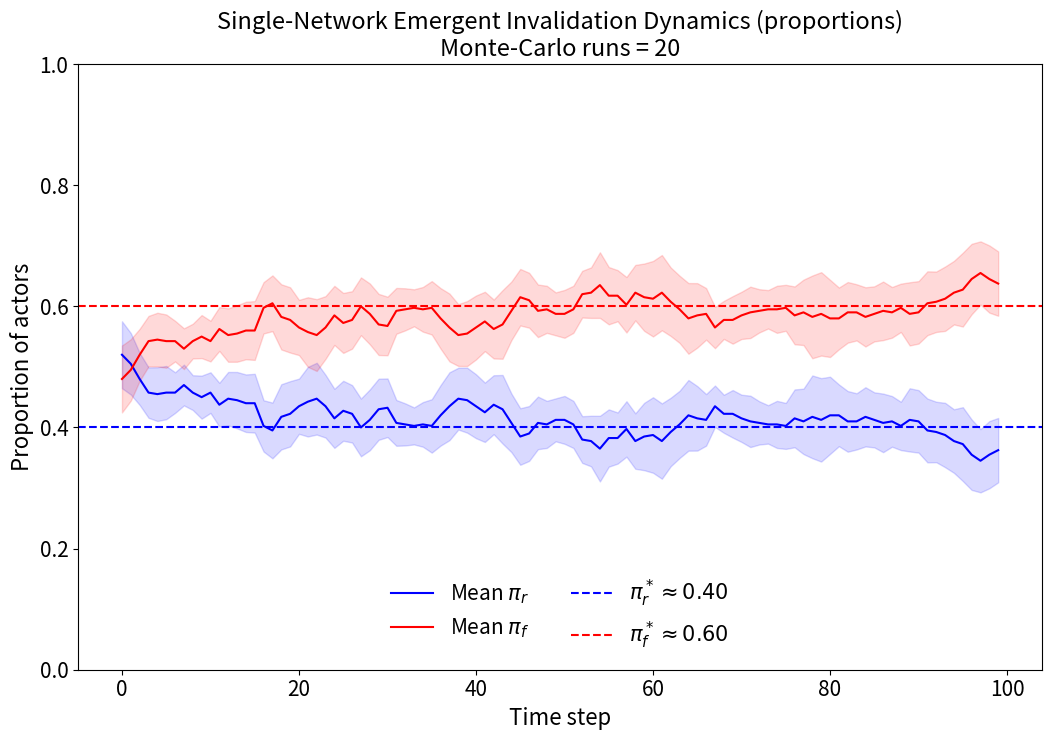

The matplotlib source for this figure:
# -*- coding: utf-8 -*-
"""
Flaws5.py  —  single-network “emergent invalidation” simulation
================================================================

A population of `num_actors` agents holds exactly one of two mutually
exclusive statements

    r : “true”   (state index 0, blue curves)
    f : “false”  (state index 1, red  curves)

At every discrete time-step each statement faces three independent
hazards, all specified *per statement*:

    • intrinsic corruption        r → f  with probability  p
    • intrinsic self-correction   f → r  with probability  q
    • fabrication / hallucination r → f  with probability  λ

The long-run false proportion is

    π_f* = (p + λ) / (p + λ + q)            (see manuscript)

This script draws Monte-Carlo trajectories, averages them, and plots the
empirical mean ± 95 % confidence band against the theoretical fixed
points.
"""
from __future__ import annotations

import numpy as np
import matplotlib.pyplot as plt

# --------------------------------------------------------------
# Configurable appearance
# --------------------------------------------------------------
FONT_SIZE = 16
plt.rcParams.update({
    "font.size": FONT_SIZE,
    "axes.titlesize": FONT_SIZE + 1,
    "axes.labelsize": FONT_SIZE,
    "legend.fontsize": FONT_SIZE - 1,
    "xtick.labelsize": FONT_SIZE - 1,
    "ytick.labelsize": FONT_SIZE - 1,
})

# --------------------------------------------------------------
# 1 · Model parameters – grounded in Ji (2023) & Zhang (2024)
# --------------------------------------------------------------
num_actors   = 20          # population size
p            = 0.02        # intrinsic  r → f  (slip)
q            = 0.05        # intrinsic  f → r  (self-repair)
lambda_rate  = 0.055       # fabrication / hallucination (λ > q)

num_iterations = 100       # time horizon
epochs         = 20        # Monte-Carlo runs
rng            = np.random.default_rng(seed=1973)

# theoretical stationary proportions
pi_f_star = (p + lambda_rate) / (p + lambda_rate + q)   # ≈ 0.60
pi_r_star = 1.0 - pi_f_star

time = np.arange(num_iterations)

# --------------------------------------------------------------
# 2 · One Monte-Carlo epoch → trajectories of PROPORTIONS
# --------------------------------------------------------------
def simulate_epoch() -> tuple[np.ndarray, np.ndarray]:
    """Return two length-`num_iterations` arrays of π_r(t) and π_f(t)."""
    beliefs = rng.choice(["r", "f"], size=num_actors)
    traj_r, traj_f = [], []

    for _ in range(num_iterations):
        mask_r = beliefs == "r"
        mask_f = ~mask_r

        # intrinsic flips
        flip_r_to_f = rng.random(num_actors) < p
        flip_f_to_r = rng.random(num_actors) < q

        # fabrication applies only to current r-statements
        fabricate   = (rng.random(num_actors) < lambda_rate) & mask_r
        flip_r_to_f = flip_r_to_f | fabricate

        # apply flips
        beliefs[mask_r & flip_r_to_f] = "f"
        beliefs[mask_f & flip_f_to_r] = "r"

        traj_r.append(np.count_nonzero(beliefs == "r") / num_actors)
        traj_f.append(np.count_nonzero(beliefs == "f") / num_actors)

    return np.asarray(traj_r), np.asarray(traj_f)

# --------------------------------------------------------------
# 3 · Monte-Carlo ensemble
# --------------------------------------------------------------
all_r, all_f = [], []
for _ in range(epochs):
    r, f = simulate_epoch()
    all_r.append(r)
    all_f.append(f)

all_r = np.vstack(all_r)
all_f = np.vstack(all_f)

# --------------------------------------------------------------
# 4 · Mean and 95 % confidence interval
# --------------------------------------------------------------
def mean_ci(arr: np.ndarray):
    mean = arr.mean(axis=0)
    std  = arr.std(axis=0, ddof=1)
    half = 1.96 * std / np.sqrt(epochs)
    return mean, half

mean_r, ci_r = mean_ci(all_r)
mean_f, ci_f = mean_ci(all_f)

# --------------------------------------------------------------
# 5 · Plot
# --------------------------------------------------------------
fig, ax = plt.subplots(figsize=(10.8, 7.68), dpi=100)

ax.plot(time, mean_r, color="blue", label="Mean $\\pi_r$")
ax.fill_between(time, mean_r - ci_r, mean_r + ci_r,
                color="blue", alpha=0.15)
ax.plot(time, mean_f, color="red", label="Mean $\\pi_f$")
ax.fill_between(time, mean_f - ci_f, mean_f + ci_f,
                color="red", alpha=0.15)

ax.axhline(pi_r_star, color="blue", linestyle="--",
           label=f"$\\pi_r^* \\approx {pi_r_star:.2f}$")
ax.axhline(pi_f_star, color="red", linestyle="--",
           label=f"$\\pi_f^* \\approx {pi_f_star:.2f}$")

ax.set_xlabel("Time step")
ax.set_ylabel("Proportion of actors")
ax.set_ylim(0, 1)
ax.set_title(
    "Single-Network Emergent Invalidation Dynamics (proportions)\n"
    f"Monte-Carlo runs = {epochs}")
ax.legend(frameon=False, ncol=2, loc="lower center")

fig.tight_layout()
fig.savefig("FOO_Single-Network.png",
            dpi=300, bbox_inches="tight")
plt.show()

# --------------------------------------------------------------
# 6 · Quick numeric summary
# --------------------------------------------------------------
print(f"Theoretical π_f* ≈ {pi_f_star:.3f}")
print(f"Empirical  π_f(T) mean over epochs ≈ {all_f[:, -1].mean():.3f}")
